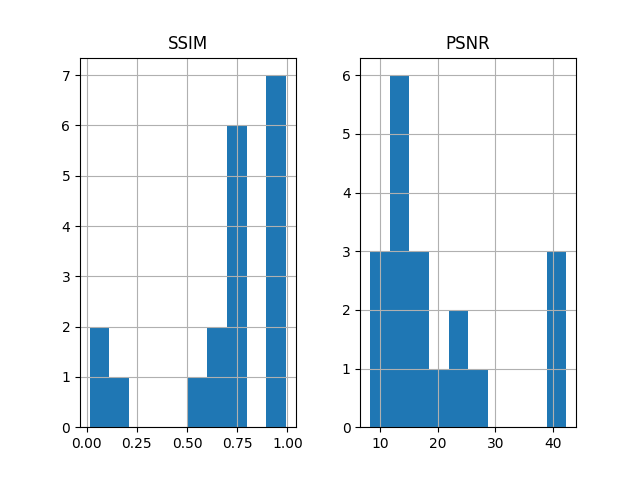

Data behind this chart, as committed beside it:
image, corrupted, SSIM, PSNR, reference path, output path
elephant1.jpg, False, 0.9923, 42.12, ../data/elephant1.jpg, ../data/elephant1-dpu.bmp
dragon0.jpg, False, 0.9895, 42.31, ../data/dragon0.jpg, ../data/dragon0-dpu.bmp
dog0.jpg, False, 0.9828, 41.74, ../data/dog0.jpg, ../data/dog0-dpu.bmp
bird1.jpg, True, 0.739, 13.33, ../data/bird1.jpg, ../data/bird1-dpu.bmp
elephant0.jpg, True, 0.9043, 21.67, ../data/elephant0.jpg, ../data/elephant0-dpu.bmp
bird2.jpg, True, 0.9384, 24.49, ../data/bird2.jpg, ../data/bird2-dpu.bmp
n02116738_204.JPEG, True, 0.9721, 27.68, ../data/imagenet/n02116738_204.JPEG, ../data/imagenet/n02116738_204-dpu.bmp
n02116738_431.JPEG, True, 0.01509, 8.308, ../data/imagenet/n02116738_431.JPEG, ../data/imagenet/n02116738_431-dpu.bmp
n02116738_124.JPEG, True, 0.9832, 24.07, ../data/imagenet/n02116738_124.JPEG, ../data/imagenet/n02116738_124-dpu.bmp
n02116738_219.JPEG, True, 0.0263, 8.443, ../data/imagenet/n02116738_219.JPEG, ../data/imagenet/n02116738_219-dpu.bmp
img_5.jpg, True, 0.6952, 15.77, ../data/mnist/img_5.jpg, ../data/mnist/img_5-dpu.bmp
img_1.jpg, True, 0.7443, 14.61, ../data/mnist/img_1.jpg, ../data/mnist/img_1-dpu.bmp
img_9.jpg, True, 0.7622, 14.91, ../data/mnist/img_9.jpg, ../data/mnist/img_9-dpu.bmp
img_7.jpg, True, 0.7566, 14.18, ../data/mnist/img_7.jpg, ../data/mnist/img_7-dpu.bmp
img_8.jpg, True, 0.2, 9.968, ../data/mnist/img_8.jpg, ../data/mnist/img_8-dpu.bmp
img_6.jpg, True, 0.6603, 16.4, ../data/mnist/img_6.jpg, ../data/mnist/img_6-dpu.bmp
img_3.jpg, True, 0.588, 14.83, ../data/mnist/img_3.jpg, ../data/mnist/img_3-dpu.bmp
img_4.jpg, True, 0.7076, 17.68, ../data/mnist/img_4.jpg, ../data/mnist/img_4-dpu.bmp
img_2.jpg, True, 0.7446, 13.66, ../data/mnist/img_2.jpg, ../data/mnist/img_2-dpu.bmp
